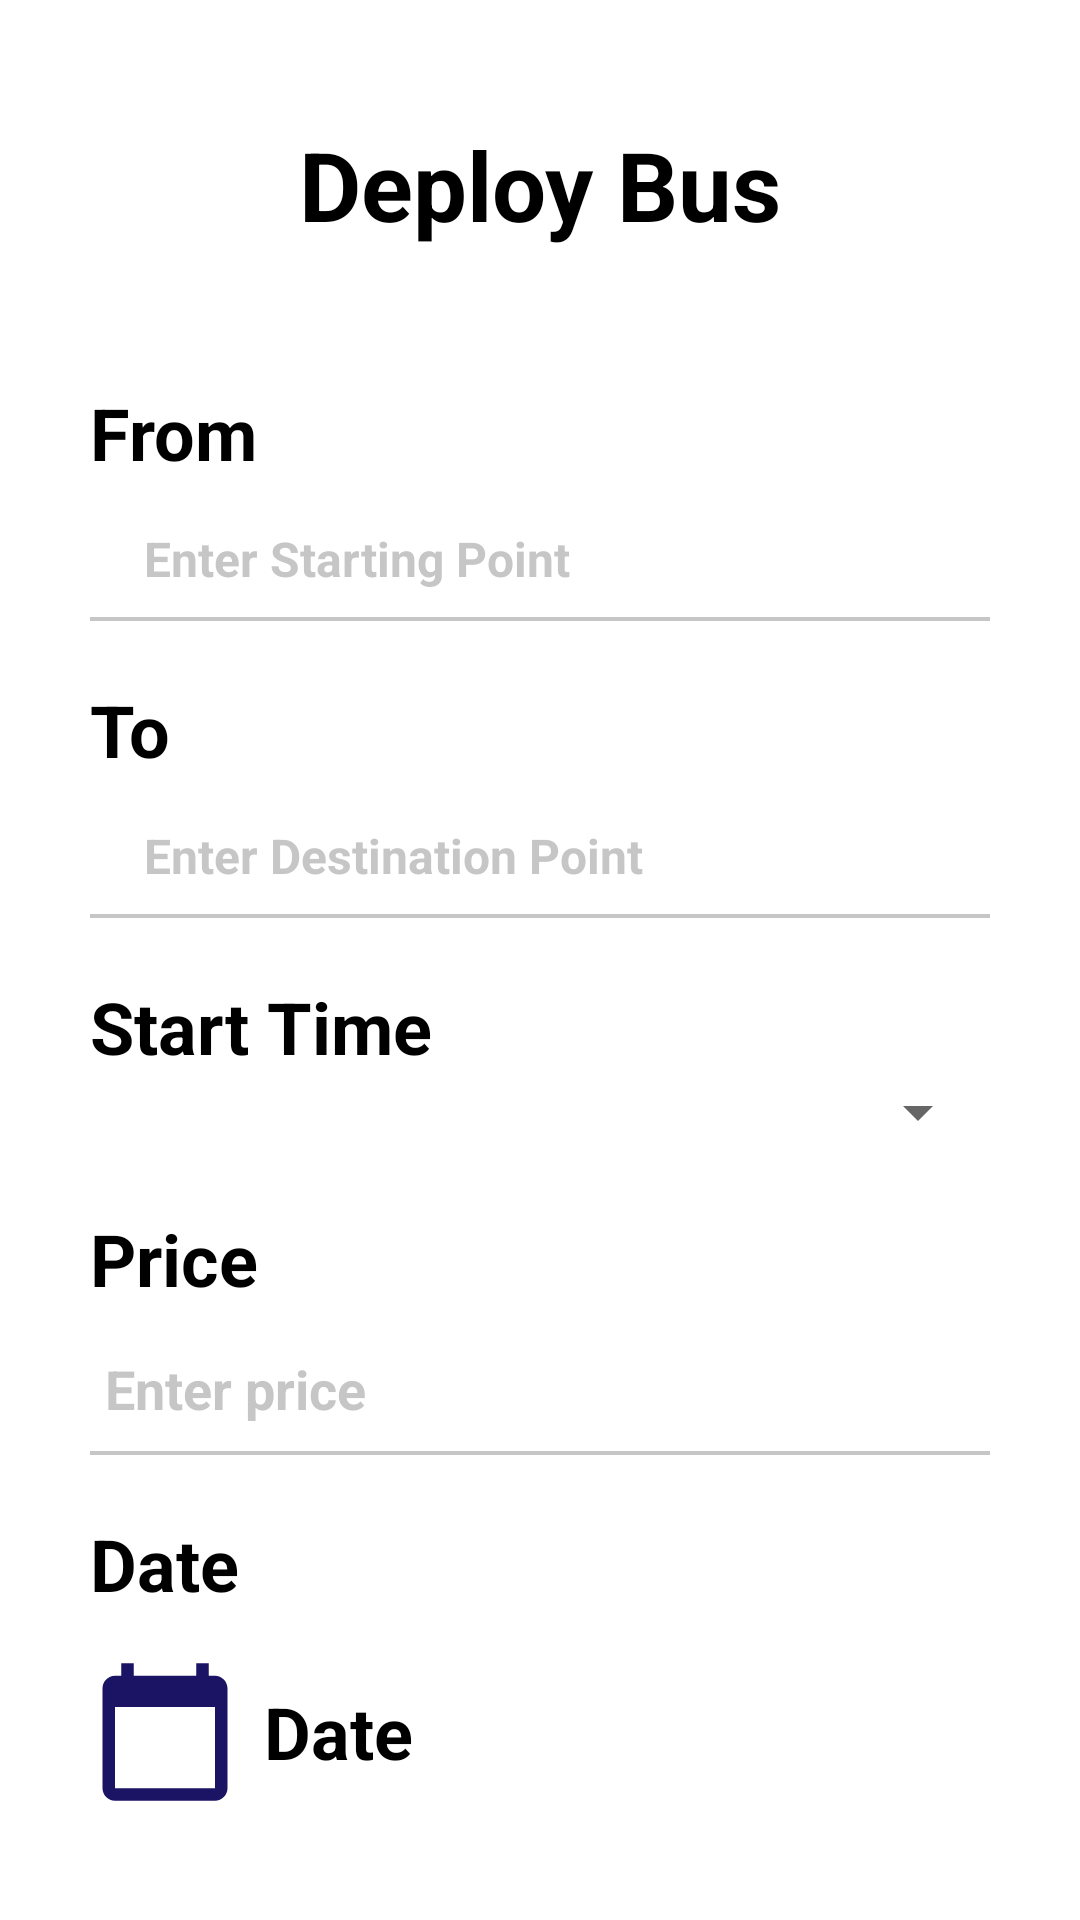

Layout XML and referenced resources for this Android screen:
<!-- AndroidManifest.xml: application theme Theme.AstrooBus -->
<!-- res/layout/dialog_deploy_bus.xml -->
<?xml version="1.0" encoding="utf-8"?>
<androidx.constraintlayout.widget.ConstraintLayout xmlns:android="http://schemas.android.com/apk/res/android"
    xmlns:app="http://schemas.android.com/apk/res-auto"
    android:layout_width="match_parent"
    android:layout_height="match_parent"
    android:background="@color/white"
    >

    <ImageView
        android:id="@+id/deploy_bus_back_arrow"
        android:layout_width="wrap_content"
        android:layout_height="wrap_content"
        android:layout_marginStart="30dp"
        android:layout_marginTop="45dp"
        android:contentDescription="@string/back_arrow"
        android:src="@drawable/baseline_arrow_back_24"
        app:layout_constraintStart_toStartOf="parent"
        app:layout_constraintTop_toTopOf="parent" />

    <TextView
        android:id="@+id/deploy_bus_title"
        android:layout_width="wrap_content"
        android:layout_height="wrap_content"
        android:text="Deploy Bus"
        android:textColor="@color/black"
        android:textSize="32sp"
        android:textStyle="bold"
        android:layout_marginTop="40dp"
        app:layout_constraintTop_toTopOf="parent"
        app:layout_constraintStart_toStartOf="parent"
        app:layout_constraintEnd_toEndOf="parent"
        />

    <LinearLayout
        android:layout_width="wrap_content"
        android:layout_height="wrap_content"
        android:layout_marginTop="45dp"
        android:orientation="vertical"
        app:layout_constraintEnd_toEndOf="parent"
        app:layout_constraintStart_toStartOf="parent"
        app:layout_constraintTop_toBottomOf="@id/deploy_bus_title">

        <TextView
            android:layout_width="wrap_content"
            android:layout_height="wrap_content"
            android:text="From"
            android:textColor="@color/black"
            android:textSize="24sp"
            android:textStyle="bold" />

        <AutoCompleteTextView
            android:id="@+id/deploy_bus_from_dropdown"
            android:layout_width="match_parent"
            android:layout_height="wrap_content"
            android:hint="Enter Starting Point"
            android:paddingTop="15dp"
            android:paddingBottom="10dp"
            android:paddingStart="18dp"
            android:textColorHint="@color/placeholder"
            android:textSize="16sp"
            android:textStyle="bold"
            android:background="@drawable/input_border"
            />

        <TextView
            android:layout_width="wrap_content"
            android:layout_height="wrap_content"
            android:text="To"
            android:textColor="@color/black"
            android:textSize="24sp"
            android:textStyle="bold"
            android:layout_marginTop="20dp"
            />

        <AutoCompleteTextView
            android:id="@+id/deploy_bus_to_dropdown"
            android:layout_width="match_parent"
            android:layout_height="wrap_content"
            android:hint="Enter Destination Point"
            android:paddingTop="15dp"
            android:paddingBottom="10dp"
            android:paddingStart="18dp"            android:textColorHint="@color/placeholder"
            android:textSize="16sp"
            android:textStyle="bold"
            android:background="@drawable/input_border"
            />

        <TextView
            android:layout_width="wrap_content"
            android:layout_height="wrap_content"
            android:text="Start Time"
            android:textColor="@color/black"
            android:textSize="24sp"
            android:textStyle="bold"
            android:layout_marginTop="20dp"
            />

        <Spinner
            android:id="@+id/deploy_bus_time_dropdown"
            android:layout_width="match_parent"
            android:layout_height="wrap_content"
            android:paddingTop="15dp"
            android:paddingBottom="10dp"
            android:paddingStart="18dp"
            android:spinnerMode="dropdown"
            android:layout_gravity="center_horizontal" />
        <TextView
            android:layout_width="wrap_content"
            android:layout_height="wrap_content"
            android:text="Price"
            android:textColor="@color/black"
            android:textSize="24sp"
            android:textStyle="bold"
            android:layout_marginTop="20dp"
            />

        <EditText
            android:id="@+id/deploy_bus_price"
            android:layout_width="wrap_content"
            android:layout_height="wrap_content"
            android:width="300dp"
            android:autofillHints="emailAddress"
            android:background="@drawable/input_border"
            android:hint="Enter price"
            android:inputType="textEmailAddress"
            android:paddingTop="15dp"
            android:paddingBottom="10dp"
            android:textColorHint="@color/placeholder"
            android:textSize="18sp"
            android:textStyle="bold"
            android:paddingStart="5dp"/>

        <TextView
            android:layout_width="wrap_content"
            android:layout_height="wrap_content"
            android:text="Date"
            android:textColor="@color/black"
            android:textSize="24sp"
            android:textStyle="bold"
            android:layout_marginTop="20dp"
            />

        <LinearLayout
            android:layout_width="wrap_content"
            android:layout_height="wrap_content"
            android:orientation="horizontal"
            android:layout_marginTop="15dp"
            android:gravity="center_vertical">

            <ImageView
                android:id="@+id/deploy_bus_date_icon"
                android:layout_width="wrap_content"
                android:layout_height="wrap_content"
                android:contentDescription="calendar"
                android:src="@drawable/baseline_calendar_today_24" />

            <TextView
                android:id="@+id/deploy_bus_date"
                android:layout_width="wrap_content"
                android:layout_height="wrap_content"
                android:text="Date"
                android:textColor="@color/black"
                android:textSize="24sp"
                android:textStyle="bold"
                android:layout_gravity="center_vertical"
                android:layout_marginStart="8dp"
            />
        </LinearLayout>



        <Button
            android:id="@+id/deploy_bus_btn"
            style="@style/button_primary"
            android:layout_width="200dp"
            android:layout_height="wrap_content"
            android:layout_gravity="center"
            android:layout_marginTop="40dp"
            android:layout_marginBottom="75dp"
            android:textSize="20sp"
            android:text="Deploy" />

    </LinearLayout>

</androidx.constraintlayout.widget.ConstraintLayout>
<!-- resources referenced by this layout -->
<resources>
  <color name="black">#000000</color>
  <color name="placeholder">#808E8E8E</color>
  <color name="white">#FFFFFF</color>
  <!-- drawable baseline_calendar_today_24 (drawable) -->
  <vector android:height="50dp" android:tint="#1B1464"
      android:viewportHeight="24" android:viewportWidth="24"
      android:width="50dp" xmlns:android="http://schemas.android.com/apk/res/android">
      <path android:fillColor="@android:color/white" android:pathData="M20,3h-1L19,1h-2v2L7,3L7,1L5,1v2L4,3c-1.1,0 -2,0.9 -2,2v16c0,1.1 0.9,2 2,2h16c1.1,0 2,-0.9 2,-2L22,5c0,-1.1 -0.9,-2 -2,-2zM20,21L4,21L4,8h16v13z"/>
  </vector>
  <!-- drawable input_border (drawable) -->
  <?xml version="1.0" encoding="utf-8"?>
  <selector xmlns:android="http://schemas.android.com/apk/res/android">
      <item android:state_focused="true">
          <layer-list>
              <item>
                  <shape android:shape="rectangle">
                      <stroke android:width="1.5dp" android:color="@color/default_primary" />
                      <solid android:color="@color/transparent" />
                  </shape>
              </item>
  
              <item android:bottom="1.5dp">
                  <shape android:shape="rectangle">
                      <solid android:color="@color/white" />
                  </shape>
              </item>
          </layer-list>
      </item>
      <item android:state_focused="false">
          <layer-list>
              <item>
                  <shape android:shape="rectangle">
                      <stroke android:width="1.5dp" android:color="@color/placeholder" />
                      <solid android:color="@color/transparent" />
                  </shape>
              </item>
  
              <item android:bottom="1.5dp">
                  <shape android:shape="rectangle">
                      <solid android:color="@color/white" />
                  </shape>
              </item>
          </layer-list>
      </item>
  </selector>
  <string name="back_arrow">back_arrow</string>
  <style name="button_primary">
          <item name="android:layout_width">match_parent</item>
          <item name="android:layout_height">match_parent</item>
          <item name="android:background">@drawable/button_primary_rounded</item>
          <item name="android:textAllCaps">false</item>
          <item name="android:textColor">@color/white</item>
          <item name="android:textStyle">bold</item>
          <item name="android:textSize">24sp</item>
          <item name="android:paddingTop">5dp</item>
          <item name="android:paddingBottom">5dp</item>
  
      </style>
  <style name="Theme.AstrooBus" parent="Base.Theme.AstrooBus" />
  <color name="default_primary">#4C12C9</color>
  <color name="transparent">#00000000</color>
  <!-- drawable button_primary_rounded (drawable) -->
  <shape xmlns:android="http://schemas.android.com/apk/res/android">
  
      <solid android:color="@color/default_primary_button"/>
      <corners android:radius="10dp">
  
      </corners>
  </shape>
  <style name="Base.Theme.AstrooBus" parent="Theme.AppCompat.Light.NoActionBar">
          
          
      </style>
  <color name="default_primary_button">#492682</color>
</resources>
